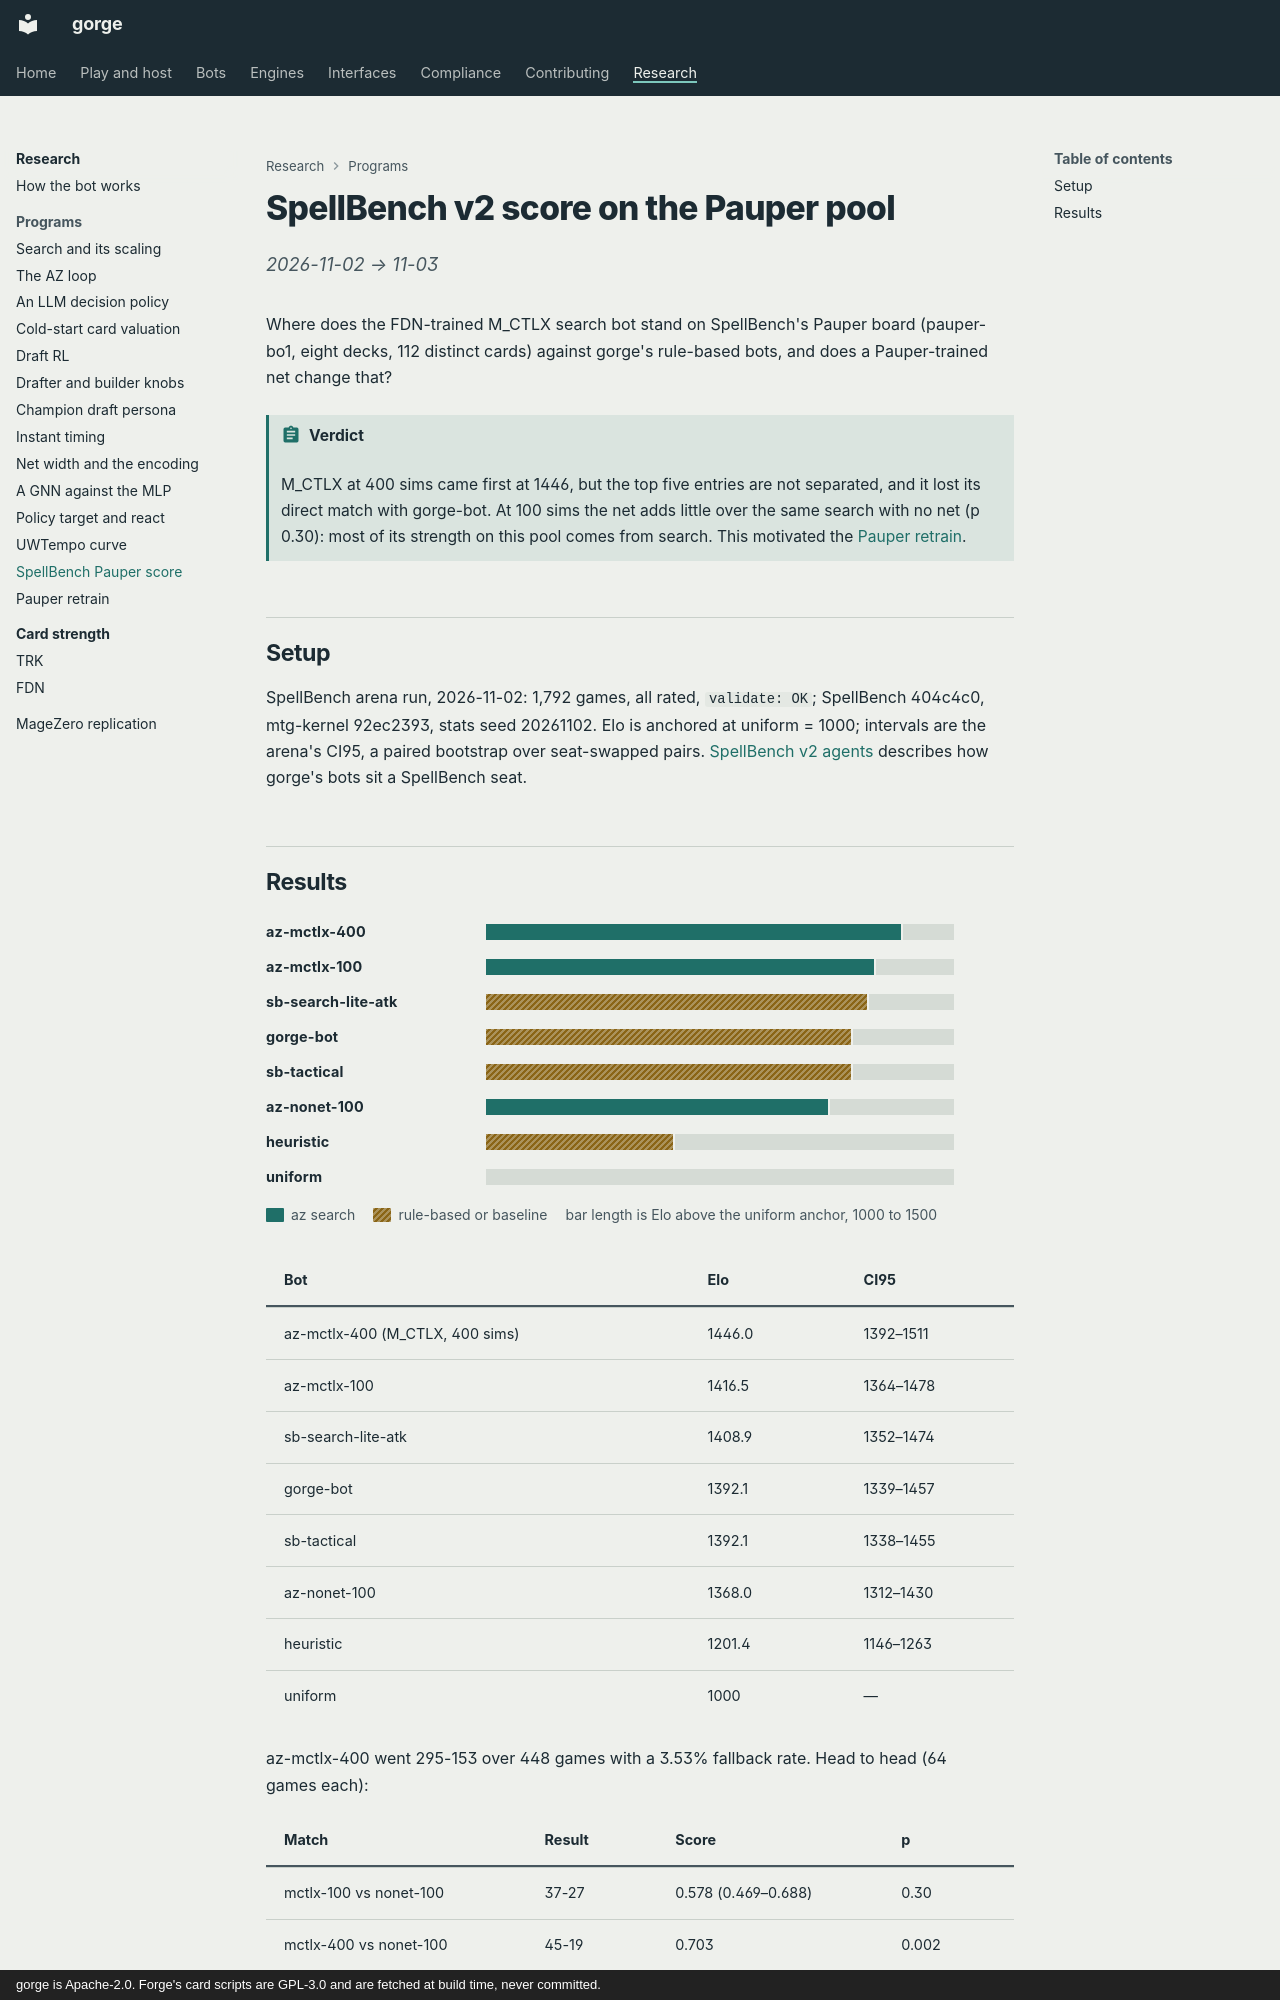

repository: adams-shaun/gorge · page: research/spellbench-score/index.html · generator: mkdocs · copyright: gorge is Apache-2.0. Forge's card scripts are GPL-3.0 and are fetched at build time, never committed.

# SpellBench v2 score on the Pauper pool

*2026-11-02 → 11-03*

Where does the FDN-trained M_CTLX search bot stand on SpellBench's Pauper board (pauper-bo1, eight decks, 112 distinct cards) against gorge's rule-based bots, and does a Pauper-trained net change that?

!!! abstract "Verdict"
    M_CTLX at 400 sims came first at 1446, but the top five entries are not separated, and it lost its direct match with gorge-bot. At 100 sims the net adds little over the same search with no net (p 0.30): most of its strength on this pool comes from search. This motivated the [Pauper retrain](pauper-retrain.md).

## Setup

SpellBench arena run, 2026-11-02: 1,792 games, all rated, `validate: OK`; SpellBench 404c4c0, mtg-kernel 92ec2393, stats seed 20261102. Elo is anchored at uniform = 1000; intervals are the arena's CI95, a paired bootstrap over seat-swapped pairs. [SpellBench v2 agents](../bots/spellbench.md) describes how gorge's bots sit a SpellBench seat.
